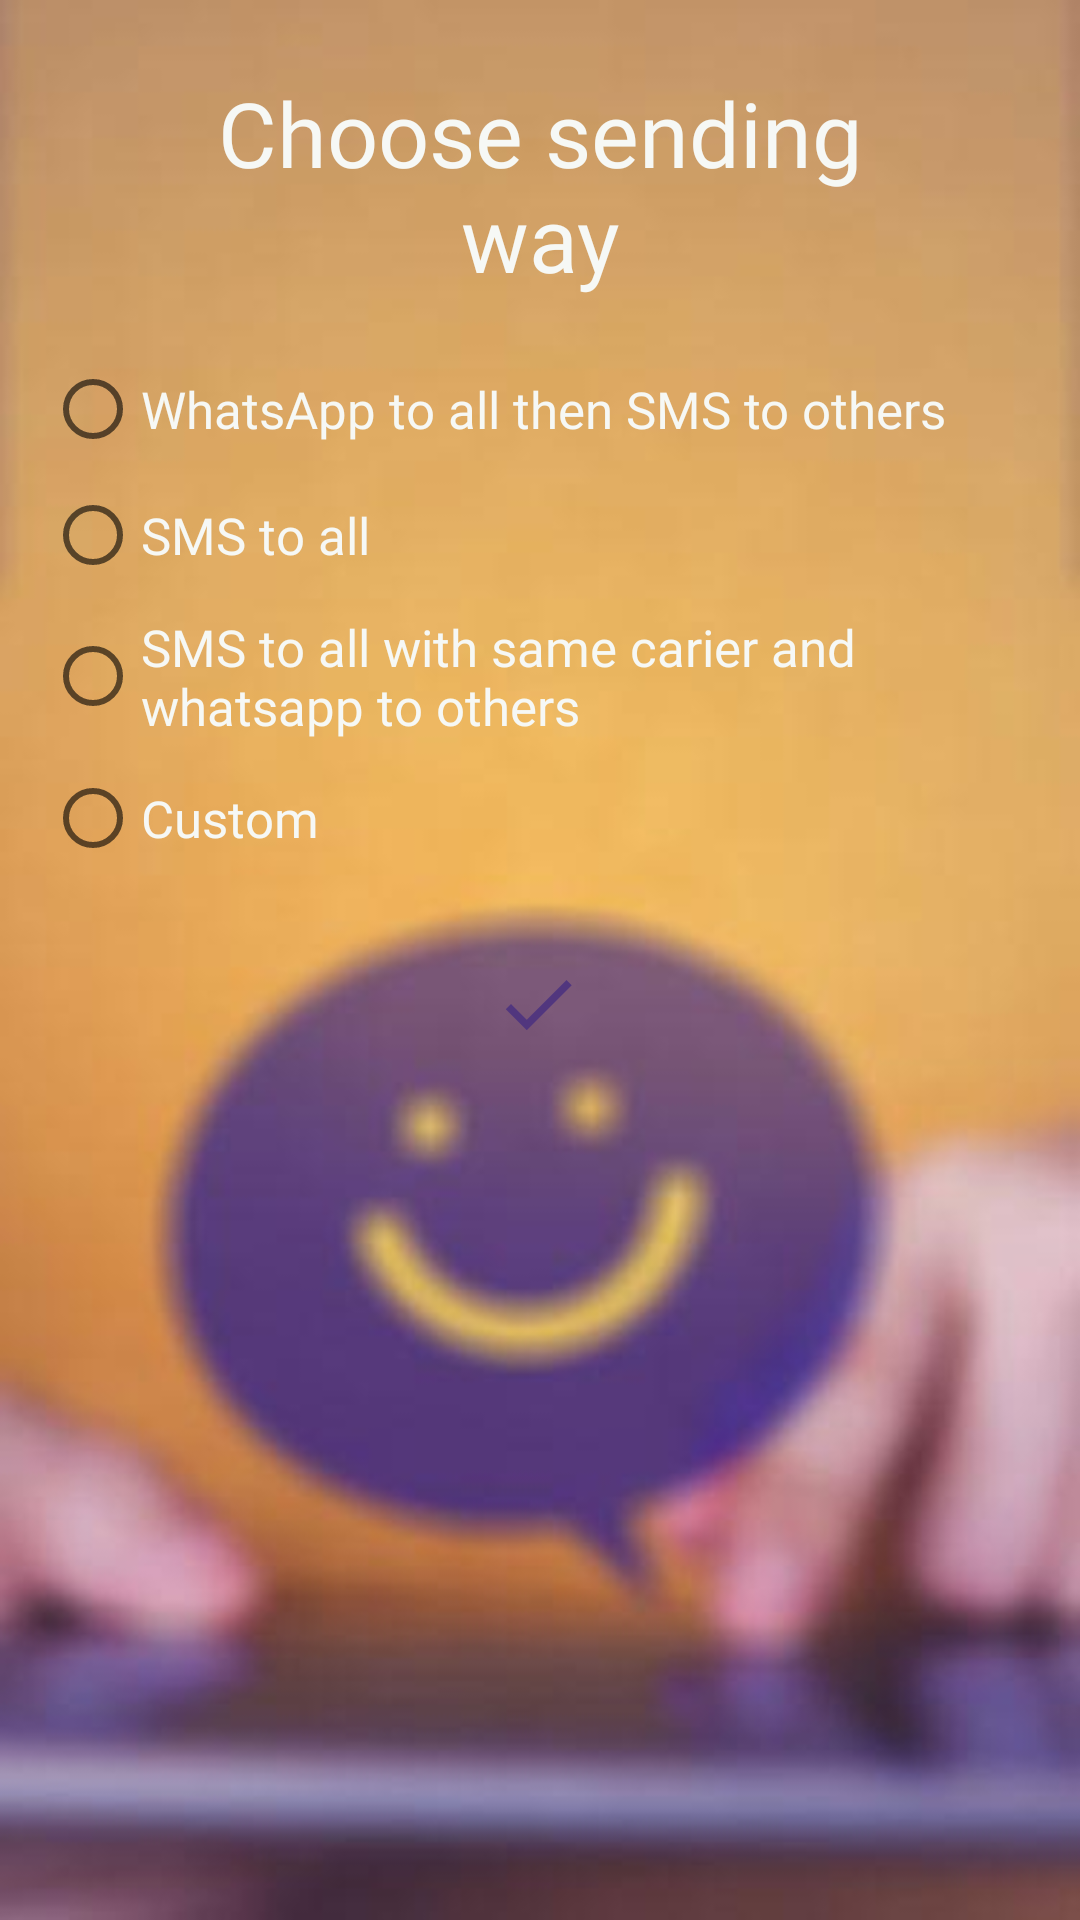

Layout XML and referenced resources for this Android screen:
<!-- AndroidManifest.xml: application theme AppTheme -->
<!-- res/layout/activity_option.xml -->
<?xml version="1.0" encoding="utf-8"?>
<androidx.constraintlayout.widget.ConstraintLayout xmlns:android="http://schemas.android.com/apk/res/android"
    xmlns:app="http://schemas.android.com/apk/res-auto"
    xmlns:tools="http://schemas.android.com/tools"
    android:layout_width="match_parent"
    android:layout_height="match_parent"
    android:background="@drawable/backgroung"
    tools:context=".OptionActivity">

    <TextView
        android:id="@+id/textView"
        android:layout_width="match_parent"
        android:layout_height="wrap_content"
        android:layout_marginStart="24dp"
        android:layout_marginLeft="24dp"
        android:layout_marginTop="24dp"
        android:layout_marginEnd="24dp"
        android:layout_marginRight="24dp"
        android:fontFamily="@font/tcb"
        android:gravity="center"
        android:paddingLeft="20dp"
        android:paddingRight="20dp"
        android:text="@string/choosesendingway"
        android:textColor="@color/background_offwhite"
        android:textSize="30sp"
        app:layout_constraintEnd_toEndOf="parent"
        app:layout_constraintStart_toStartOf="parent"
        app:layout_constraintTop_toTopOf="parent" />

    <RadioGroup
        android:id="@+id/radiogroup"
        android:layout_width="0dp"
        android:layout_height="wrap_content"
        android:layout_marginTop="16dp"
        android:paddingLeft="10dp"
        android:paddingRight="10dp"
        app:layout_constraintEnd_toEndOf="parent"
        app:layout_constraintStart_toStartOf="parent"
        app:layout_constraintTop_toBottomOf="@+id/textView">

        <RadioButton
            android:id="@+id/rbWhatsthenSMS"
            android:layout_width="match_parent"
            android:layout_height="wrap_content"
            android:textColor="@color/background_offwhite"
            android:textSize="17sp"
            android:layout_margin="5dp"
            android:fontFamily="@font/tcb"
            android:text="@string/whatsthenSMS" />

        <RadioButton
            android:id="@+id/rbSMS"
            android:layout_width="match_parent"
            android:layout_height="wrap_content"
            android:textColor="@color/background_offwhite"
            android:textSize="17sp"
            android:layout_margin="5dp"
            android:fontFamily="@font/tcb"
            android:text="@string/smstoall" />

        <RadioButton
            android:id="@+id/rbSMSthenWhats"
            android:layout_width="match_parent"
            android:layout_height="wrap_content"
            android:text="@string/smsthenwhats"
            android:textColor="@color/background_offwhite"
            android:textSize="17sp"
            android:layout_margin="5dp"
            android:fontFamily="@font/tcb"
            app:layout_constraintBottom_toBottomOf="parent"
            app:layout_constraintTop_toTopOf="parent" />

        <RadioButton
            android:id="@+id/rbcustom"
            android:layout_width="match_parent"
            android:layout_height="wrap_content"
            android:textColor="@color/background_offwhite"
            android:textSize="17sp"
            android:layout_margin="5dp"
            android:fontFamily="@font/tcb"
            android:text="@string/custom" />

    </RadioGroup>

    <ImageButton
        android:id="@+id/imageBtnSendingOptionDone"
        android:layout_width="90dp"
        android:layout_height="wrap_content"
        android:layout_marginTop="16dp"
        android:background="@drawable/btnexittext"
        android:paddingStart="20dp"
        android:paddingLeft="20dp"
        android:paddingTop="10dp"
        android:paddingEnd="20dp"
        android:paddingRight="20dp"
        android:paddingBottom="10dp"
        app:layout_constraintEnd_toEndOf="parent"
        app:layout_constraintHorizontal_bias="0.498"
        app:layout_constraintStart_toStartOf="parent"
        app:layout_constraintTop_toBottomOf="@+id/radiogroup"
        app:srcCompat="@drawable/doneimage" />


</androidx.constraintlayout.widget.ConstraintLayout>
<!-- resources referenced by this layout -->
<resources>
  <color name="background_offwhite">#F6F8F5</color>
  <!-- drawable backgroung: jpg bitmap (drawable-hdpi, 4822 bytes) -->
  <!-- drawable doneimage (drawable) -->
  <vector android:height="30dp" android:tint="#51367E"
      android:viewportHeight="24.0" android:viewportWidth="24.0"
      android:width="30dp" xmlns:android="http://schemas.android.com/apk/res/android">
      <path android:fillColor="#FF000000" android:pathData="M9,16.2L4.8,12l-1.4,1.4L9,19 21,7l-1.4,-1.4L9,16.2z"/>
  </vector>
  <string name="choosesendingway">Choose sending way</string>
  <string name="custom">Custom</string>
  <string name="smsthenwhats">SMS to all with same carier and whatsapp to others</string>
  <string name="smstoall">SMS to all</string>
  <string name="whatsthenSMS">WhatsApp to all then SMS to others</string>
  <style name="AppTheme" parent="Theme.AppCompat.Light.DarkActionBar">
          
          <item name="colorPrimary">@color/colorPrimary</item>
          <item name="colorPrimaryDark">@color/colorPrimaryDark</item>
          <item name="colorAccent">@color/colorAccent</item>
      </style>
  <color name="colorPrimary">#51367e</color>
  <color name="colorPrimaryDark">#51367e</color>
  <color name="colorAccent">#f3cd51</color>
</resources>
